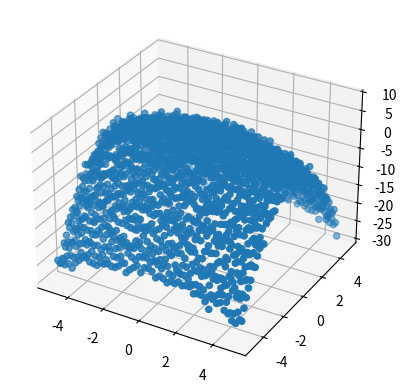

Here is the Python script that generated this plot:
# ref https://www.youtube.com/watch?v=Kln0ZQ7sX8k
import numpy as np
import matplotlib.pyplot as plt


def f1(b, X):
    return b[0] - (1 / b[1]) * X[:, 0] ** 2 - (1 / b[2]) * X[:, 1] ** 2


def Jacobian(f, b, x):
    eps = 1e-6
    grads = []
    for i in range(len(b)):
        t = np.zeros_like(b).astype(float)
        t[i] = t[i] + eps
        grad = (f(b + t, x) - f(b - t, x)) / (2 * eps)
        grads.append(grad)
    return np.column_stack(grads)


def GaussNewton2d(f, x, y, b0, tol, mat_iter):
    old = new = b0
    for _ in range(mat_iter):
        old = new
        J = Jacobian(f, old, x)
        e = y - f(old, x)
        b = J.T @ e
        H = J.T @ J
        new = old + np.linalg.inv(H) @ b
        if np.linalg.norm(old - new) < tol:
            break
    return new


if __name__ == "__main__":
    x1 = np.linspace(-5, 5, 50)
    x2 = np.linspace(-5, 5, 50)
    X1, X2 = np.meshgrid(x1, x2)
    X = np.column_stack([X1.ravel(), X2.ravel()])
    y = f1(np.array([5, 4, 1]), X) + np.random.normal(0, 1, size=len(X))

    init_guess = np.array([3, 3, 1])
    max_iter = 10
    tolerance = 1e-5
    b = GaussNewton2d(f1, X, y, init_guess, tolerance, max_iter)

    print(b)

    fig = plt.figure()
    ax = plt.axes(projection="3d")
    ax.scatter3D(X[:, 0], X[:, 1], y)
    plt.show()
